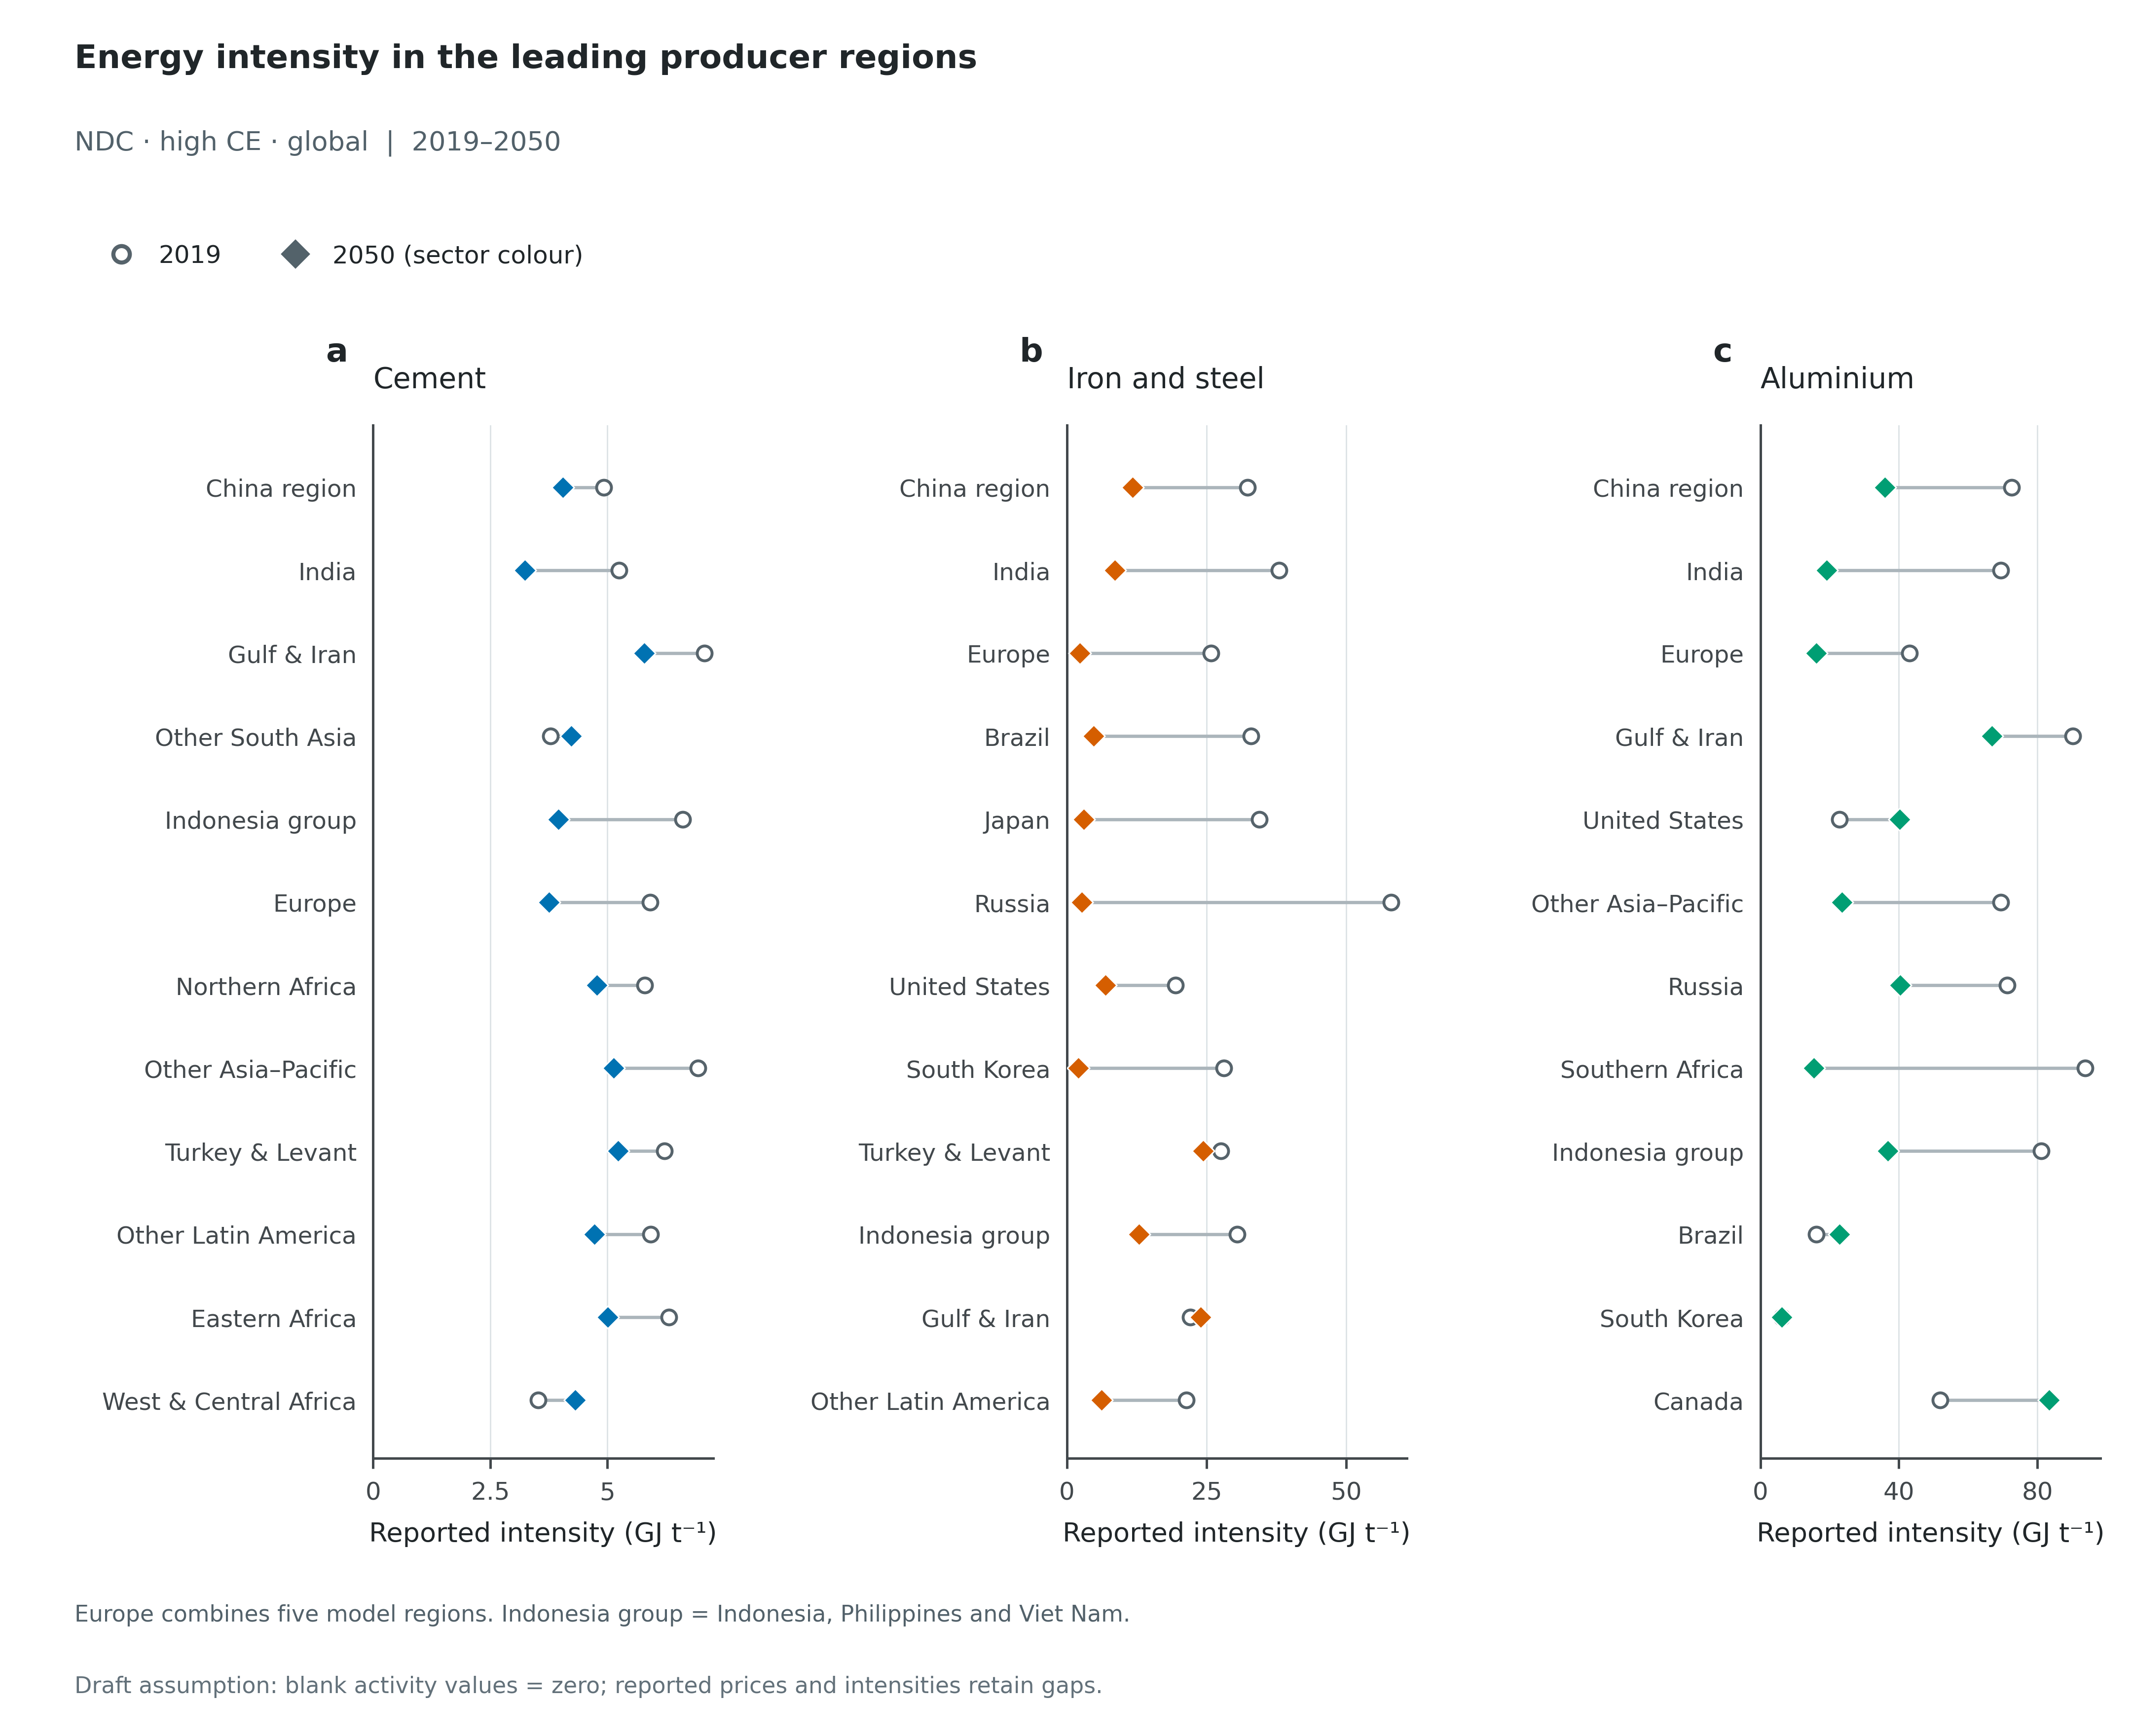

Values plotted in this chart, from the file beside it:
Scenario, Panel, Scope, Series, Year, Value, Unit, Role
ndc_highce_gbl, a, Producer regions, China region, 2019, 4.921, GJ/t, plotted
ndc_highce_gbl, a, Producer regions, China region, 2050, 4.045, GJ/t, plotted
ndc_highce_gbl, a, Producer regions, India, 2019, 5.254, GJ/t, plotted
ndc_highce_gbl, a, Producer regions, India, 2050, 3.236, GJ/t, plotted
ndc_highce_gbl, a, Producer regions, Gulf & Iran, 2019, 7.066, GJ/t, plotted
ndc_highce_gbl, a, Producer regions, Gulf & Iran, 2050, 5.784, GJ/t, plotted
ndc_highce_gbl, a, Producer regions, Other South Asia, 2019, 3.789, GJ/t, plotted
ndc_highce_gbl, a, Producer regions, Other South Asia, 2050, 4.223, GJ/t, plotted
ndc_highce_gbl, a, Producer regions, Indonesia group, 2019, 6.606, GJ/t, plotted
ndc_highce_gbl, a, Producer regions, Indonesia group, 2050, 3.953, GJ/t, plotted
ndc_highce_gbl, a, Producer regions, Europe, 2019, 5.908, GJ/t, plotted
ndc_highce_gbl, a, Producer regions, Europe, 2050, 3.752, GJ/t, plotted
ndc_highce_gbl, a, Producer regions, Northern Africa, 2019, 5.791, GJ/t, plotted
ndc_highce_gbl, a, Producer regions, Northern Africa, 2050, 4.777, GJ/t, plotted
ndc_highce_gbl, a, Producer regions, Other Asia–Pacific, 2019, 6.93, GJ/t, plotted
ndc_highce_gbl, a, Producer regions, Other Asia–Pacific, 2050, 5.134, GJ/t, plotted
ndc_highce_gbl, a, Producer regions, Turkey & Levant, 2019, 6.212, GJ/t, plotted
ndc_highce_gbl, a, Producer regions, Turkey & Levant, 2050, 5.233, GJ/t, plotted
ndc_highce_gbl, a, Producer regions, Other Latin America, 2019, 5.926, GJ/t, plotted
ndc_highce_gbl, a, Producer regions, Other Latin America, 2050, 4.725, GJ/t, plotted
ndc_highce_gbl, a, Producer regions, Eastern Africa, 2019, 6.31, GJ/t, plotted
ndc_highce_gbl, a, Producer regions, Eastern Africa, 2050, 5.003, GJ/t, plotted
ndc_highce_gbl, a, Producer regions, West & Central Africa, 2019, 3.522, GJ/t, plotted
ndc_highce_gbl, a, Producer regions, West & Central Africa, 2050, 4.312, GJ/t, plotted
ndc_highce_gbl, b, Producer regions, China region, 2019, 32.31, GJ/t, plotted
ndc_highce_gbl, b, Producer regions, China region, 2050, 11.78, GJ/t, plotted
ndc_highce_gbl, b, Producer regions, India, 2019, 38.01, GJ/t, plotted
ndc_highce_gbl, b, Producer regions, India, 2050, 8.59, GJ/t, plotted
ndc_highce_gbl, b, Producer regions, Europe, 2019, 25.8, GJ/t, plotted
ndc_highce_gbl, b, Producer regions, Europe, 2050, 2.326, GJ/t, plotted
ndc_highce_gbl, b, Producer regions, Brazil, 2019, 32.91, GJ/t, plotted
ndc_highce_gbl, b, Producer regions, Brazil, 2050, 4.767, GJ/t, plotted
ndc_highce_gbl, b, Producer regions, Japan, 2019, 34.42, GJ/t, plotted
ndc_highce_gbl, b, Producer regions, Japan, 2050, 3.062, GJ/t, plotted
ndc_highce_gbl, b, Producer regions, Russia, 2019, 58.03, GJ/t, plotted
ndc_highce_gbl, b, Producer regions, Russia, 2050, 2.705, GJ/t, plotted
ndc_highce_gbl, b, Producer regions, United States, 2019, 19.44, GJ/t, plotted
ndc_highce_gbl, b, Producer regions, United States, 2050, 6.93, GJ/t, plotted
ndc_highce_gbl, b, Producer regions, South Korea, 2019, 28.06, GJ/t, plotted
ndc_highce_gbl, b, Producer regions, South Korea, 2050, 2.1, GJ/t, plotted
ndc_highce_gbl, b, Producer regions, Turkey & Levant, 2019, 27.53, GJ/t, plotted
ndc_highce_gbl, b, Producer regions, Turkey & Levant, 2050, 24.36, GJ/t, plotted
ndc_highce_gbl, b, Producer regions, Indonesia group, 2019, 30.48, GJ/t, plotted
ndc_highce_gbl, b, Producer regions, Indonesia group, 2050, 12.91, GJ/t, plotted
ndc_highce_gbl, b, Producer regions, Gulf & Iran, 2019, 22.13, GJ/t, plotted
ndc_highce_gbl, b, Producer regions, Gulf & Iran, 2050, 23.98, GJ/t, plotted
ndc_highce_gbl, b, Producer regions, Other Latin America, 2019, 21.39, GJ/t, plotted
ndc_highce_gbl, b, Producer regions, Other Latin America, 2050, 6.202, GJ/t, plotted
ndc_highce_gbl, c, Producer regions, China region, 2019, 72.54, GJ/t, plotted
ndc_highce_gbl, c, Producer regions, China region, 2050, 35.97, GJ/t, plotted
ndc_highce_gbl, c, Producer regions, India, 2019, 69.45, GJ/t, plotted
ndc_highce_gbl, c, Producer regions, India, 2050, 19.18, GJ/t, plotted
ndc_highce_gbl, c, Producer regions, Europe, 2019, 43.05, GJ/t, plotted
ndc_highce_gbl, c, Producer regions, Europe, 2050, 16.11, GJ/t, plotted
ndc_highce_gbl, c, Producer regions, Gulf & Iran, 2019, 90.23, GJ/t, plotted
ndc_highce_gbl, c, Producer regions, Gulf & Iran, 2050, 66.9, GJ/t, plotted
ndc_highce_gbl, c, Producer regions, United States, 2019, 22.78, GJ/t, plotted
ndc_highce_gbl, c, Producer regions, United States, 2050, 40.22, GJ/t, plotted
ndc_highce_gbl, c, Producer regions, Other Asia–Pacific, 2019, 69.46, GJ/t, plotted
ndc_highce_gbl, c, Producer regions, Other Asia–Pacific, 2050, 23.61, GJ/t, plotted
... 12 more rows
